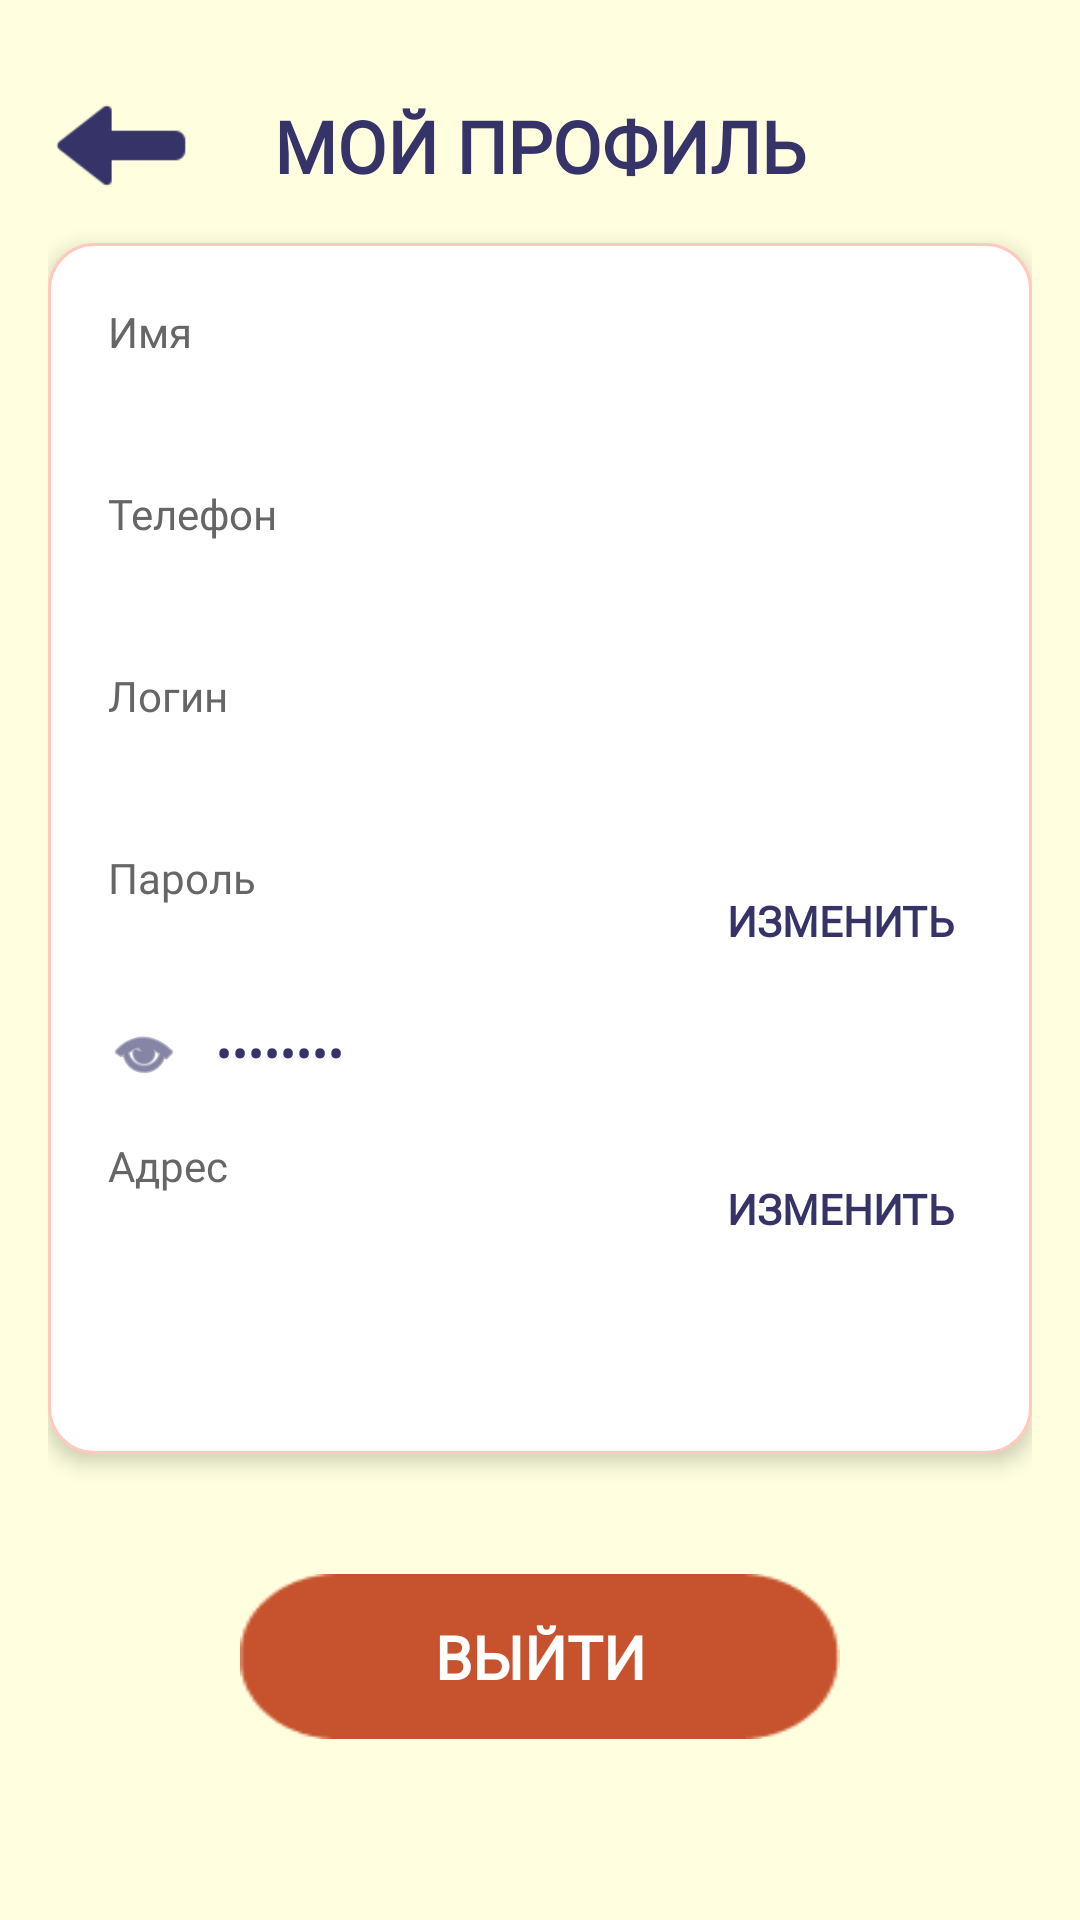

This screen was rendered from an Android layout file. Write that file and the resources it references.
<!-- AndroidManifest.xml: activity theme Theme.DoKusochka -->
<!-- res/layout/activity_client_profile.xml -->
<?xml version="1.0" encoding="utf-8"?>
<ScrollView xmlns:android="http://schemas.android.com/apk/res/android"
    xmlns:app="http://schemas.android.com/apk/res-auto"
    android:layout_width="match_parent"
    android:layout_height="match_parent"
    android:background="#FFFFE0"
    android:fillViewport="true">

    <LinearLayout
        android:layout_width="match_parent"
        android:layout_height="wrap_content"
        android:orientation="vertical"
        android:padding="16dp">

        
        <RelativeLayout
            android:layout_width="match_parent"
            android:layout_height="wrap_content"
            android:paddingBottom="16dp">

            <ImageView
                android:id="@+id/backButton"
                android:layout_width="49dp"
                android:layout_height="49dp"
                android:src="@drawable/back_icon"
                android:rotation="180"
                android:layout_alignParentStart="true"
                android:layout_centerVertical="true" />

            <TextView
                android:layout_width="wrap_content"
                android:layout_height="wrap_content"
                android:layout_centerInParent="true"
                android:text="МОЙ ПРОФИЛЬ"
                android:textSize="24sp"
                android:textStyle="bold"
                android:textColor="#353368"
                android:fontFamily="@font/jost_bold" />

        </RelativeLayout>

        
        <LinearLayout
            android:layout_width="match_parent"
            android:layout_height="wrap_content"
            android:orientation="vertical"
            android:background="@drawable/rounded_white"
            android:padding="20dp"
            android:layout_marginBottom="16dp"
            android:elevation="4dp">

            
            <TextView
                android:layout_width="wrap_content"
                android:layout_height="wrap_content"
                android:text="Имя"
                android:textSize="14sp"
                android:textColor="#666666"
                android:layout_marginBottom="4dp"
                android:fontFamily="@font/jost_regular" />

            <TextView
                android:id="@+id/userNameText"
                android:layout_width="wrap_content"
                android:layout_height="wrap_content"
                android:textSize="16sp"
                android:textColor="#353368"
                android:layout_marginBottom="16dp"
                android:fontFamily="@font/jost_bold" />

            
            <TextView
                android:layout_width="wrap_content"
                android:layout_height="wrap_content"
                android:text="Телефон"
                android:textSize="14sp"
                android:textColor="#666666"
                android:layout_marginBottom="4dp"
                android:fontFamily="@font/jost_regular" />

            <TextView
                android:id="@+id/userPhoneText"
                android:layout_width="wrap_content"
                android:layout_height="wrap_content"
                android:textSize="16sp"
                android:textColor="#353368"
                android:layout_marginBottom="16dp"
                android:fontFamily="@font/jost_bold" />

            
            <TextView
                android:layout_width="wrap_content"
                android:layout_height="wrap_content"
                android:text="Логин"
                android:textSize="14sp"
                android:textColor="#666666"
                android:layout_marginBottom="4dp"
                android:fontFamily="@font/jost_regular" />

            <TextView
                android:id="@+id/userLoginText"
                android:layout_width="wrap_content"
                android:layout_height="wrap_content"
                android:textSize="16sp"
                android:textColor="#353368"
                android:layout_marginBottom="16dp"
                android:fontFamily="@font/jost_bold" />

            
            <RelativeLayout
                android:layout_width="match_parent"
                android:layout_height="wrap_content"
                android:layout_marginBottom="8dp">

                <TextView
                    android:layout_width="wrap_content"
                    android:layout_height="wrap_content"
                    android:text="Пароль"
                    android:textSize="14sp"
                    android:textColor="#666666"
                    android:fontFamily="@font/jost_regular" />

                <Button
                    android:id="@+id/changePasswordButton"
                    android:layout_width="wrap_content"
                    android:layout_height="wrap_content"
                    android:layout_alignParentEnd="true"
                    android:text="ИЗМЕНИТЬ"
                    android:textColor="#353368"
                    android:textSize="14sp"
                    android:textStyle="bold"
                    android:background="@android:color/transparent"
                    style="?android:attr/borderlessButtonStyle"
                    android:fontFamily="@font/jost_bold" />

            </RelativeLayout>

            
            <RelativeLayout
                android:layout_width="match_parent"
                android:layout_height="wrap_content"
                android:layout_marginBottom="16dp">

                <ImageView
                    android:id="@+id/passwordToggle"
                    android:layout_width="24dp"
                    android:layout_height="24dp"
                    android:layout_alignParentStart="true"
                    android:layout_centerVertical="true"
                    android:src="@android:drawable/ic_menu_view"
                    app:tint="#353368"
                    android:clickable="true"
                    android:focusable="true" />

                <TextView
                    android:id="@+id/passwordText"
                    android:layout_width="wrap_content"
                    android:layout_height="wrap_content"
                    android:text="••••••••"
                    android:textSize="16sp"
                    android:textColor="#353368"
                    android:layout_toEndOf="@id/passwordToggle"
                    android:layout_centerVertical="true"
                    android:layout_marginStart="12dp"
                    android:fontFamily="@font/jost_bold" />

            </RelativeLayout>

            
            <RelativeLayout
                android:layout_width="match_parent"
                android:layout_height="wrap_content"
                android:layout_marginBottom="8dp">

                <TextView
                    android:layout_width="wrap_content"
                    android:layout_height="wrap_content"
                    android:text="Адрес"
                    android:textSize="14sp"
                    android:textColor="#666666"
                    android:fontFamily="@font/jost_regular" />

                <Button
                    android:id="@+id/changeCityButton"
                    android:layout_width="wrap_content"
                    android:layout_height="wrap_content"
                    android:layout_alignParentEnd="true"
                    android:text="ИЗМЕНИТЬ"
                    android:textColor="#353368"
                    android:textSize="14sp"
                    android:textStyle="bold"
                    android:background="@android:color/transparent"
                    style="?android:attr/borderlessButtonStyle"
                    android:fontFamily="@font/jost_bold" />

            </RelativeLayout>

            
            <TextView
                android:id="@+id/cityText"
                android:layout_width="wrap_content"
                android:layout_height="wrap_content"
                android:textSize="16sp"
                android:textColor="#353368"
                android:layout_marginBottom="8dp"
                android:fontFamily="@font/jost_bold" />

        </LinearLayout>

        
        <Button
            android:id="@+id/logoutButton"
            android:layout_width="200dp"
            android:layout_height="55dp"
            android:layout_gravity="center_horizontal"
            android:layout_marginTop="24dp"
            android:background="@drawable/dark_button_background"
            android:text="ВЫЙТИ"
            android:textColor="#FFFFFF"
            android:textSize="20sp"
            android:textStyle="bold"
            android:fontFamily="@font/jost_bold" />

    </LinearLayout>

</ScrollView>
<!-- resources referenced by this layout -->
<resources>
  <!-- drawable back_icon: png bitmap (drawable, 815 bytes) -->
  <!-- drawable dark_button_background: png bitmap (drawable, 1264 bytes) -->
  <!-- drawable rounded_white (drawable) -->
  <?xml version="1.0" encoding="utf-8"?>
  <shape xmlns:android="http://schemas.android.com/apk/res/android">
      <solid android:color="#FFFFFF" />
      <corners android:radius="15dp" />
      <stroke
          android:width="1dp"
          android:color="#FFCABD" />
  </shape>
  <style name="Theme.DoKusochka" parent="Theme.AppCompat.Light.NoActionBar">
          <item name="android:windowBackground">#FFFFE0</item>
      </style>
</resources>
